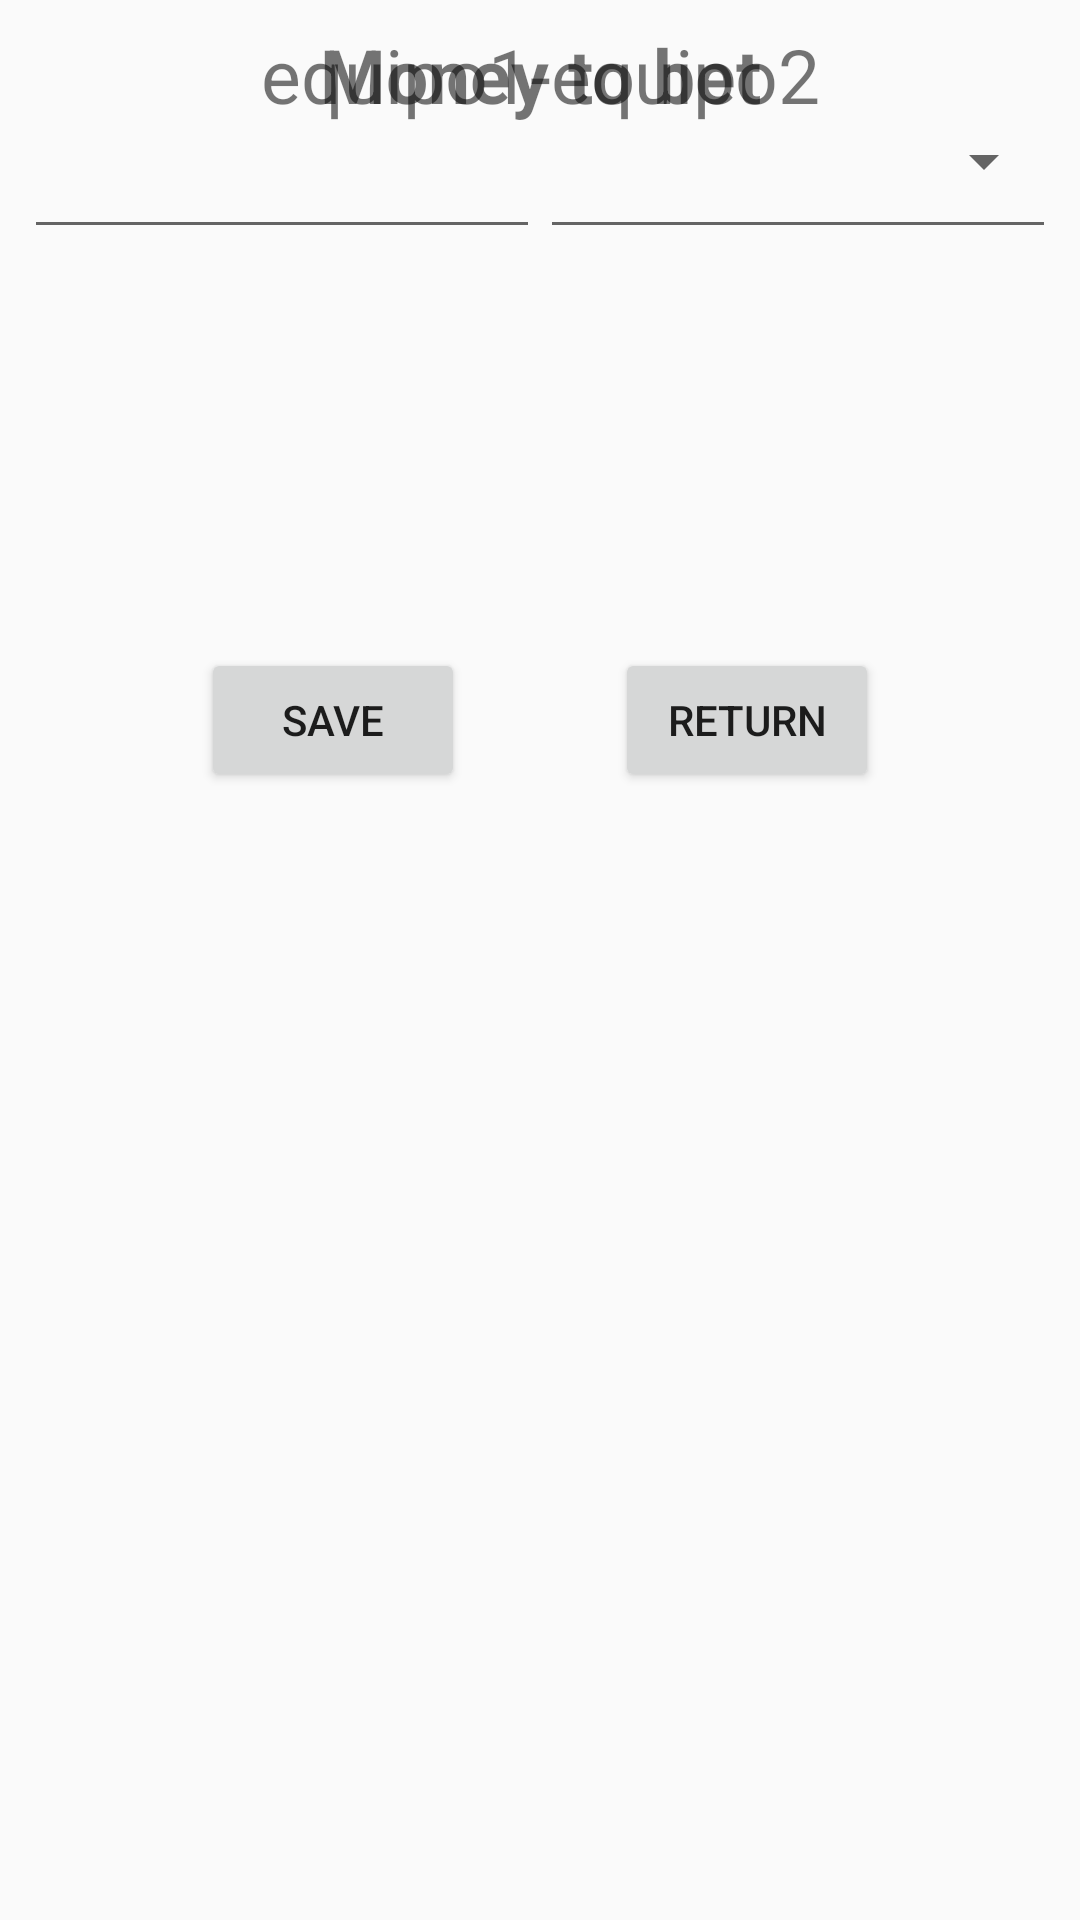

Here is an Android app screen rendered from its layout file. Give the layout XML and the strings, colors and styles it references.
<!-- AndroidManifest.xml: application theme TemaDN -->
<!-- res/layout/activity_ajustes.xml -->
<?xml version="1.0" encoding="utf-8"?>
<android.support.constraint.ConstraintLayout xmlns:android="http://schemas.android.com/apk/res/android"
    xmlns:app="http://schemas.android.com/apk/res-auto"
    xmlns:tools="http://schemas.android.com/tools"
    android:layout_width="match_parent"
    android:layout_height="match_parent"
    tools:context="com.htcdiurno.practicaud2pmdm.Ajustes">

    
    <TabHost
        android:id="@+id/tabHost"
        android:layout_width="0dp"
        android:layout_height="200dp"
        android:layout_marginEnd="8dp"
        android:layout_marginStart="8dp"
        android:layout_marginTop="8dp"
        app:layout_constraintEnd_toEndOf="parent"
        app:layout_constraintStart_toStartOf="parent"
        app:layout_constraintTop_toTopOf="parent">

        <LinearLayout
            android:layout_width="match_parent"
            android:layout_height="match_parent"
            android:orientation="vertical">

            <TabWidget
                android:id="@android:id/tabs"
                android:layout_width="match_parent"
                android:layout_height="wrap_content"
                android:gravity="top"
                android:orientation="horizontal"
                android:visibility="visible" />

            <FrameLayout
                android:id="@android:id/tabcontent"
                android:layout_width="match_parent"
                android:layout_height="match_parent">

                
                <LinearLayout
                    android:id="@+id/tab1"
                    android:layout_width="match_parent"
                    android:layout_height="match_parent"
                    android:orientation="vertical">

                    
                    <TextView
                        android:id="@+id/dineroApostar"
                        android:layout_width="match_parent"
                        android:layout_height="wrap_content"
                        android:text="@string/dApostar"
                        android:textAlignment="center"
                        android:textAllCaps="false"
                        android:textSize="25sp"
                        android:textStyle="bold" />

                    
                    <Spinner
                        android:id="@+id/spinnerDinero"
                        android:layout_width="match_parent"
                        android:layout_height="wrap_content" />

                </LinearLayout>

                
                <LinearLayout
                    android:id="@+id/tab2"
                    android:layout_width="match_parent"
                    android:layout_height="match_parent"
                    android:orientation="vertical">

                    <TextView
                        android:id="@+id/etiquetaPartido"
                        android:layout_width="match_parent"
                        android:layout_height="wrap_content"
                        android:text="equipo1-equipo2"
                        android:textAlignment="center"
                        android:textSize="25sp" />

                    <LinearLayout
                        android:layout_width="match_parent"
                        android:layout_height="match_parent"
                        android:orientation="horizontal">

                        <EditText
                            android:id="@+id/res1"
                            android:layout_width="wrap_content"
                            android:layout_height="wrap_content"
                            android:layout_weight="1"
                            android:ems="10"
                            android:text="" />

                        <EditText
                            android:id="@+id/res2"
                            android:layout_width="wrap_content"
                            android:layout_height="wrap_content"
                            android:layout_weight="1"
                            android:ems="10"
                            android:text="" />
                    </LinearLayout>

                </LinearLayout>

            </FrameLayout>
        </LinearLayout>
    </TabHost>

    
    <Button
        android:id="@+id/guardarAjustes"
        android:layout_width="88dp"
        android:layout_height="0dp"
        android:layout_marginEnd="8dp"
        android:layout_marginStart="50dp"
        android:layout_marginTop="8dp"
        android:text="@string/guardar"
        app:layout_constraintEnd_toStartOf="@+id/guideline2"
        app:layout_constraintStart_toStartOf="parent"
        app:layout_constraintTop_toBottomOf="@+id/tabHost" />

    
    <Button
        android:id="@+id/volverAjustes"
        android:layout_width="88dp"
        android:layout_height="0dp"
        android:layout_marginEnd="50dp"
        android:layout_marginStart="8dp"
        android:layout_marginTop="8dp"
        android:text="@string/volver"
        app:layout_constraintEnd_toEndOf="parent"
        app:layout_constraintStart_toStartOf="@+id/guideline2"
        app:layout_constraintTop_toBottomOf="@+id/tabHost" />

    
    <android.support.constraint.Guideline
        android:id="@+id/guideline2"
        android:layout_width="wrap_content"
        android:layout_height="wrap_content"
        android:orientation="vertical"
        app:layout_constraintGuide_percent="0.5" />
</android.support.constraint.ConstraintLayout>
<!-- resources referenced by this layout -->
<resources>
  <string name="dApostar">Money to bet</string>
  <string name="guardar">SAVE</string>
  <string name="volver">RETURN</string>
  <style name="TemaDN" parent="Theme.AppCompat.DayNight" />
</resources>
